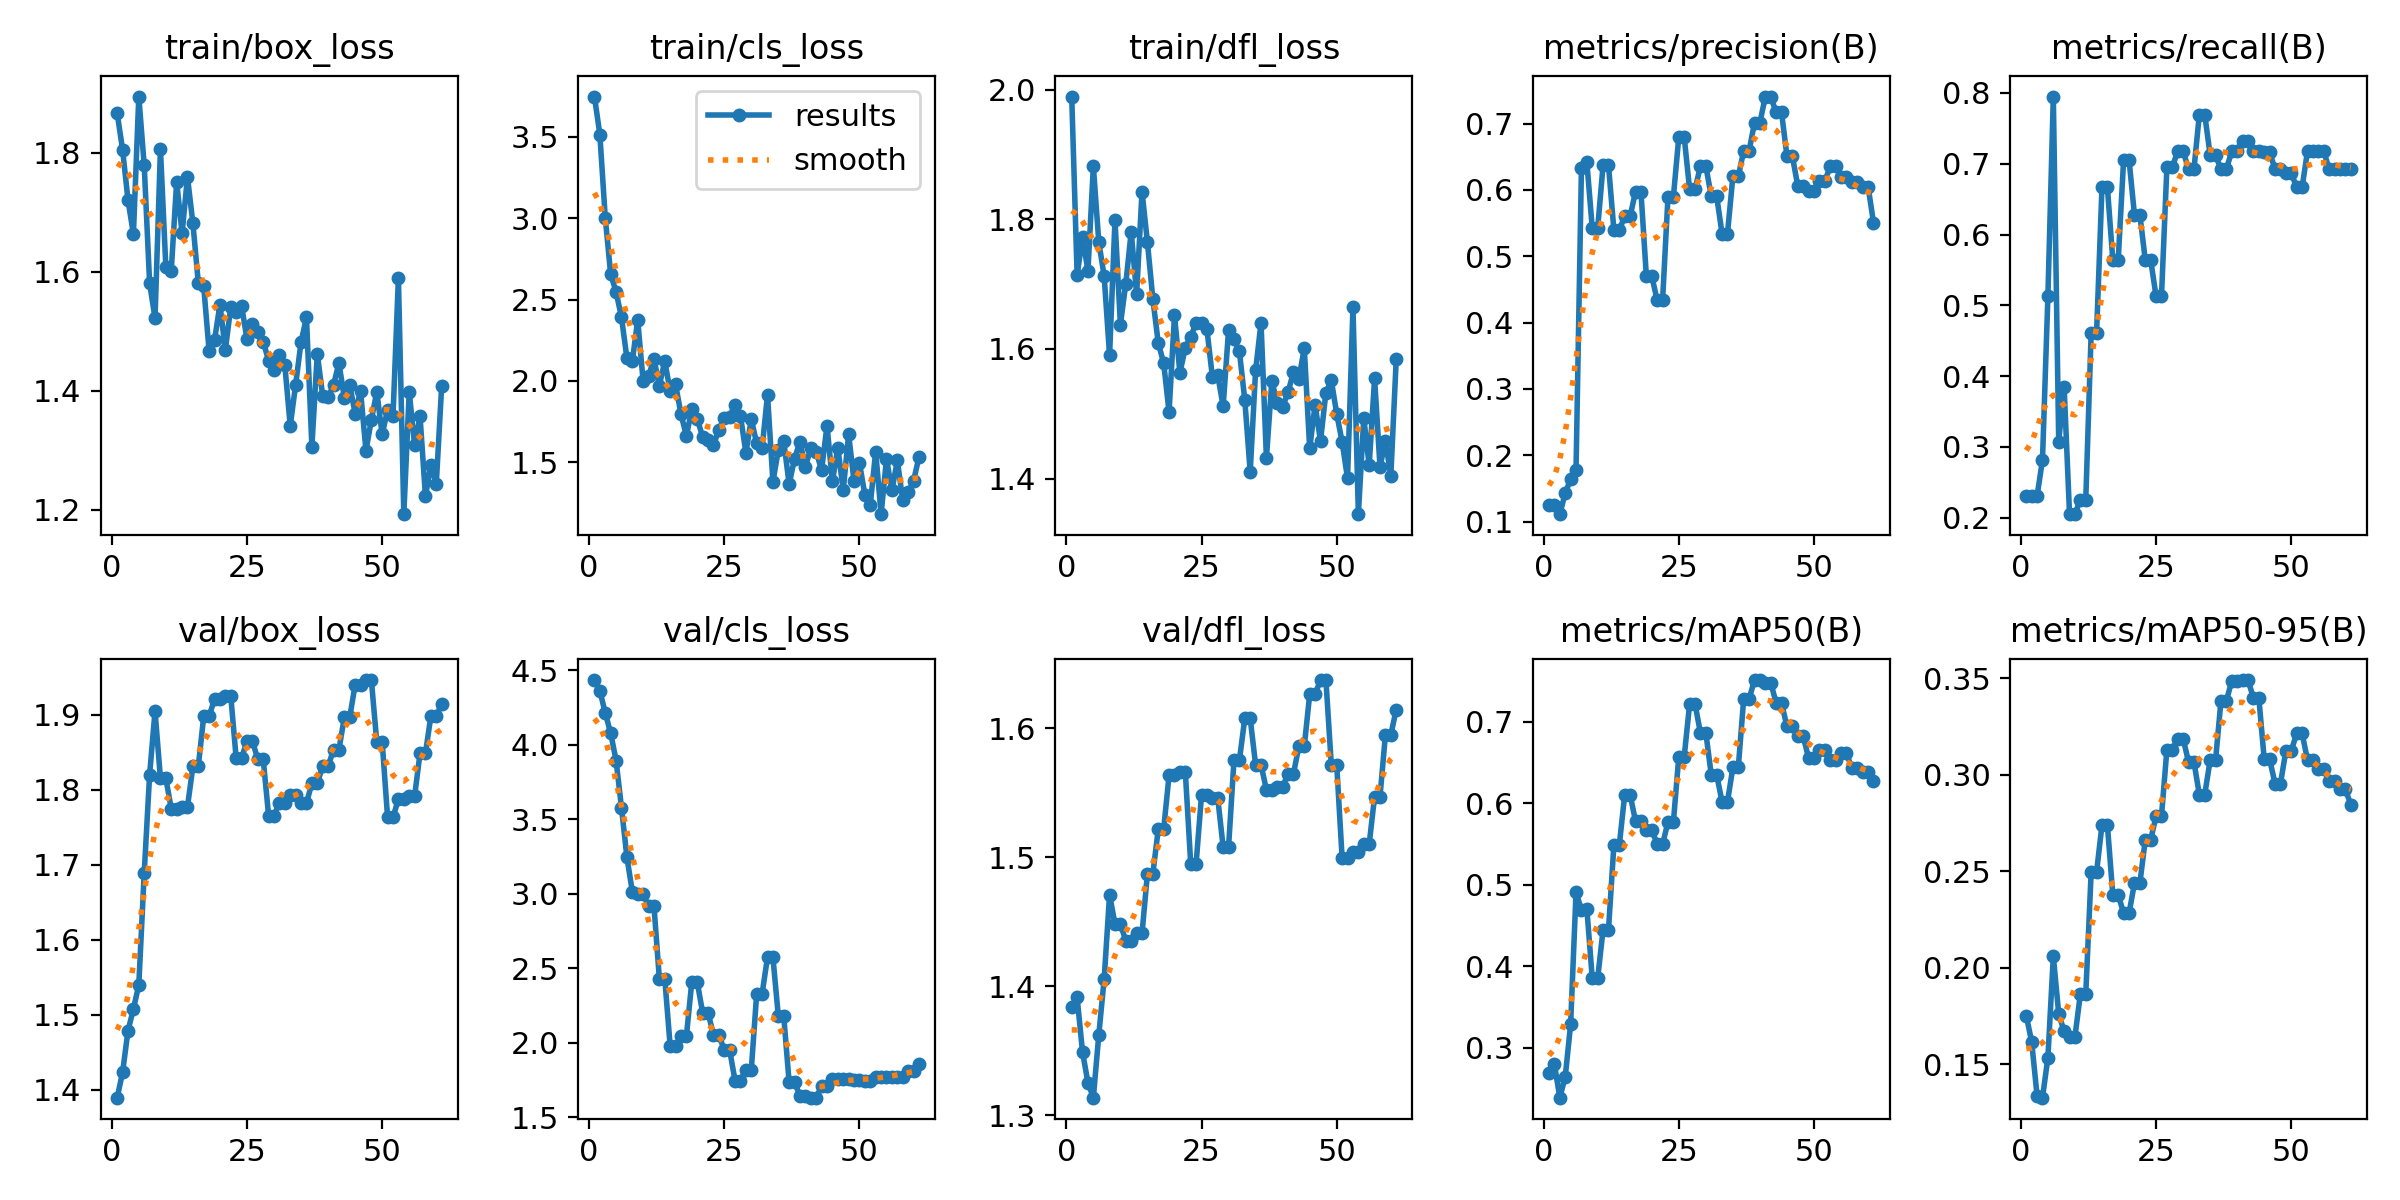

Values plotted in this chart, from the file beside it:
epoch, time, train/box_loss, train/cls_loss, train/dfl_loss, metrics/precision(B), metrics/recall(B), metrics/mAP50(B), metrics/mAP50-95(B), val/box_loss, val/cls_loss, val/dfl_loss, lr/pg0, lr/pg1, lr/pg2
1, 15.64, 1.866, 3.747, 1.99, 0.125, 0.2308, 0.2684, 0.1752, 1.389, 4.434, 1.384, 5.383e-05, 5.383e-05, 5.383e-05
2, 30.68, 1.805, 3.514, 1.714, 0.125, 0.2308, 0.2796, 0.1615, 1.423, 4.362, 1.391, 0.0001141, 0.0001141, 0.0001141
3, 45.82, 1.72, 3.002, 1.773, 0.1111, 0.2308, 0.2384, 0.1336, 1.479, 4.212, 1.349, 0.000173, 0.000173, 0.000173
4, 62.07, 1.663, 2.655, 1.72, 0.1429, 0.2821, 0.264, 0.1326, 1.507, 4.079, 1.325, 0.0002305, 0.0002305, 0.0002305
5, 77.56, 1.894, 2.548, 1.882, 0.1639, 0.5128, 0.3284, 0.1534, 1.54, 3.894, 1.314, 0.0002867, 0.0002867, 0.0002867
6, 92.88, 1.779, 2.391, 1.766, 0.1782, 0.7949, 0.4906, 0.2058, 1.689, 3.578, 1.362, 0.0003416, 0.0003416, 0.0003416
7, 108.3, 1.581, 2.141, 1.712, 0.6336, 0.3077, 0.4688, 0.1761, 1.82, 3.246, 1.406, 0.000395, 0.000395, 0.000395
8, 123.8, 1.522, 2.121, 1.59, 0.6419, 0.3846, 0.4704, 0.1669, 1.905, 3.015, 1.471, 0.0004472, 0.0004472, 0.0004472
9, 139.1, 1.806, 2.375, 1.799, 0.5423, 0.2051, 0.385, 0.1642, 1.815, 2.996, 1.448, 0.0004979, 0.0004979, 0.0004979
10, 154.5, 1.608, 1.999, 1.638, 0.5423, 0.2051, 0.385, 0.1642, 1.815, 2.996, 1.448, 0.0005474, 0.0005474, 0.0005474
11, 169.9, 1.602, 2.029, 1.701, 0.6372, 0.2255, 0.4447, 0.1863, 1.775, 2.92, 1.435, 0.0005954, 0.0005954, 0.0005954
12, 185.6, 1.751, 2.137, 1.781, 0.6372, 0.2255, 0.4447, 0.1863, 1.775, 2.92, 1.435, 0.0006422, 0.0006422, 0.0006422
13, 201.2, 1.664, 1.972, 1.685, 0.5394, 0.4615, 0.5486, 0.2495, 1.777, 2.431, 1.441, 0.0006675, 0.0006675, 0.0006675
14, 216.7, 1.759, 2.122, 1.843, 0.5394, 0.4615, 0.5486, 0.2495, 1.777, 2.431, 1.441, 0.000659, 0.000659, 0.000659
15, 232.3, 1.681, 1.939, 1.765, 0.5603, 0.6667, 0.6104, 0.2738, 1.831, 1.979, 1.487, 0.0006506, 0.0006506, 0.0006506
16, 248.6, 1.581, 1.98, 1.677, 0.5603, 0.6667, 0.6104, 0.2738, 1.831, 1.979, 1.487, 0.0006421, 0.0006421, 0.0006421
17, 264.3, 1.576, 1.797, 1.609, 0.5973, 0.5641, 0.5777, 0.2378, 1.898, 2.045, 1.522, 0.0006337, 0.0006337, 0.0006337
18, 279.8, 1.467, 1.663, 1.578, 0.5973, 0.5641, 0.5777, 0.2378, 1.898, 2.045, 1.522, 0.0006252, 0.0006252, 0.0006252
19, 295.6, 1.485, 1.826, 1.503, 0.4702, 0.7056, 0.5677, 0.2281, 1.921, 2.41, 1.564, 0.0006167, 0.0006167, 0.0006167
20, 311.4, 1.545, 1.769, 1.653, 0.4702, 0.7056, 0.5677, 0.2281, 1.921, 2.41, 1.564, 0.0006083, 0.0006083, 0.0006083
21, 327, 1.469, 1.657, 1.563, 0.4336, 0.6282, 0.5496, 0.2436, 1.926, 2.204, 1.566, 0.0005998, 0.0005998, 0.0005998
22, 342.6, 1.54, 1.638, 1.602, 0.4336, 0.6282, 0.5496, 0.2436, 1.926, 2.204, 1.566, 0.0005914, 0.0005914, 0.0005914
23, 359, 1.533, 1.606, 1.619, 0.5897, 0.5641, 0.5769, 0.2662, 1.842, 2.056, 1.495, 0.0005829, 0.0005829, 0.0005829
24, 374.8, 1.543, 1.7, 1.64, 0.5897, 0.5641, 0.5769, 0.2662, 1.842, 2.056, 1.495, 0.0005744, 0.0005744, 0.0005744
25, 390.6, 1.487, 1.773, 1.64, 0.6796, 0.5128, 0.657, 0.2785, 1.865, 1.951, 1.548, 0.000566, 0.000566, 0.000566
26, 406.5, 1.513, 1.782, 1.63, 0.6796, 0.5128, 0.657, 0.2785, 1.865, 1.951, 1.548, 0.0005575, 0.0005575, 0.0005575
27, 423.8, 1.498, 1.855, 1.557, 0.6008, 0.6948, 0.7218, 0.3129, 1.841, 1.747, 1.546, 0.0005491, 0.0005491, 0.0005491
28, 439.9, 1.483, 1.785, 1.559, 0.6008, 0.6948, 0.7218, 0.3129, 1.841, 1.747, 1.546, 0.0005406, 0.0005406, 0.0005406
29, 455.9, 1.451, 1.559, 1.512, 0.6357, 0.7179, 0.6863, 0.3187, 1.766, 1.82, 1.508, 0.0005321, 0.0005321, 0.0005321
30, 472.2, 1.435, 1.765, 1.629, 0.6357, 0.7179, 0.6863, 0.3187, 1.766, 1.82, 1.508, 0.0005237, 0.0005237, 0.0005237
31, 488.6, 1.46, 1.617, 1.615, 0.5907, 0.6923, 0.6351, 0.3066, 1.783, 2.33, 1.575, 0.0005152, 0.0005152, 0.0005152
32, 504.7, 1.443, 1.587, 1.596, 0.5907, 0.6923, 0.6351, 0.3066, 1.783, 2.33, 1.575, 0.0005068, 0.0005068, 0.0005068
33, 520.9, 1.341, 1.916, 1.521, 0.5339, 0.7692, 0.6016, 0.2897, 1.793, 2.574, 1.608, 0.0004983, 0.0004983, 0.0004983
34, 537.4, 1.41, 1.38, 1.41, 0.5339, 0.7692, 0.6016, 0.2897, 1.793, 2.574, 1.608, 0.0004899, 0.0004899, 0.0004899
35, 553.7, 1.482, 1.577, 1.567, 0.6203, 0.7122, 0.6439, 0.3075, 1.782, 2.178, 1.572, 0.0004814, 0.0004814, 0.0004814
36, 570.1, 1.523, 1.629, 1.641, 0.6203, 0.7122, 0.6439, 0.3075, 1.782, 2.178, 1.572, 0.0004729, 0.0004729, 0.0004729
37, 586.3, 1.306, 1.366, 1.432, 0.6588, 0.6923, 0.7281, 0.3382, 1.809, 1.735, 1.553, 0.0004645, 0.0004645, 0.0004645
38, 603.4, 1.462, 1.524, 1.55, 0.6588, 0.6923, 0.7281, 0.3382, 1.809, 1.735, 1.553, 0.000456, 0.000456, 0.000456
39, 620.2, 1.391, 1.627, 1.517, 0.7014, 0.7179, 0.7512, 0.3485, 1.831, 1.647, 1.555, 0.0004476, 0.0004476, 0.0004476
40, 636.4, 1.389, 1.471, 1.511, 0.7014, 0.7179, 0.7512, 0.3485, 1.831, 1.647, 1.555, 0.0004391, 0.0004391, 0.0004391
41, 652.8, 1.41, 1.589, 1.533, 0.7407, 0.7327, 0.7481, 0.349, 1.853, 1.633, 1.565, 0.0004306, 0.0004306, 0.0004306
42, 669.4, 1.447, 1.566, 1.565, 0.7407, 0.7327, 0.7481, 0.349, 1.853, 1.633, 1.565, 0.0004222, 0.0004222, 0.0004222
43, 685.6, 1.388, 1.453, 1.554, 0.7167, 0.7179, 0.7228, 0.3397, 1.897, 1.71, 1.586, 0.0004137, 0.0004137, 0.0004137
44, 702.1, 1.41, 1.726, 1.602, 0.7167, 0.7179, 0.7228, 0.3397, 1.897, 1.71, 1.586, 0.0004053, 0.0004053, 0.0004053
45, 718.7, 1.362, 1.383, 1.446, 0.6506, 0.7161, 0.6942, 0.3078, 1.94, 1.761, 1.626, 0.0003968, 0.0003968, 0.0003968
46, 735, 1.4, 1.592, 1.514, 0.6506, 0.7161, 0.6942, 0.3078, 1.94, 1.761, 1.626, 0.0003883, 0.0003883, 0.0003883
47, 751.2, 1.299, 1.329, 1.458, 0.6059, 0.6923, 0.6821, 0.2953, 1.946, 1.755, 1.638, 0.0003799, 0.0003799, 0.0003799
48, 767.7, 1.351, 1.673, 1.533, 0.6059, 0.6923, 0.6821, 0.2953, 1.946, 1.755, 1.638, 0.0003714, 0.0003714, 0.0003714
49, 784.9, 1.398, 1.383, 1.551, 0.598, 0.6866, 0.6554, 0.3123, 1.864, 1.753, 1.571, 0.000363, 0.000363, 0.000363
50, 801.6, 1.327, 1.496, 1.5, 0.598, 0.6866, 0.6554, 0.3123, 1.864, 1.753, 1.571, 0.0003545, 0.0003545, 0.0003545
51, 817.9, 1.368, 1.302, 1.456, 0.6128, 0.6667, 0.665, 0.3214, 1.763, 1.747, 1.499, 0.000346, 0.000346, 0.000346
52, 834.3, 1.358, 1.239, 1.4, 0.6128, 0.6667, 0.665, 0.3214, 1.763, 1.747, 1.499, 0.0003376, 0.0003376, 0.0003376
53, 851, 1.59, 1.567, 1.664, 0.6358, 0.7179, 0.6531, 0.3075, 1.788, 1.772, 1.504, 0.0003291, 0.0003291, 0.0003291
54, 867.3, 1.193, 1.182, 1.345, 0.6358, 0.7179, 0.6531, 0.3075, 1.788, 1.772, 1.504, 0.0003207, 0.0003207, 0.0003207
55, 883.6, 1.398, 1.521, 1.493, 0.6194, 0.7179, 0.6617, 0.3029, 1.792, 1.769, 1.51, 0.0003122, 0.0003122, 0.0003122
56, 900.2, 1.308, 1.328, 1.421, 0.6194, 0.7179, 0.6617, 0.3029, 1.792, 1.769, 1.51, 0.0003038, 0.0003038, 0.0003038
57, 916.6, 1.357, 1.512, 1.555, 0.6126, 0.6923, 0.6426, 0.2967, 1.849, 1.772, 1.547, 0.0002953, 0.0002953, 0.0002953
58, 932.9, 1.223, 1.27, 1.418, 0.6126, 0.6923, 0.6426, 0.2967, 1.849, 1.772, 1.547, 0.0002868, 0.0002868, 0.0002868
59, 949.3, 1.275, 1.315, 1.458, 0.6051, 0.6923, 0.6385, 0.2924, 1.898, 1.809, 1.595, 0.0002784, 0.0002784, 0.0002784
60, 966.5, 1.244, 1.386, 1.404, 0.6051, 0.6923, 0.6385, 0.2924, 1.898, 1.809, 1.595, 0.0002699, 0.0002699, 0.0002699
... 1 more rows
